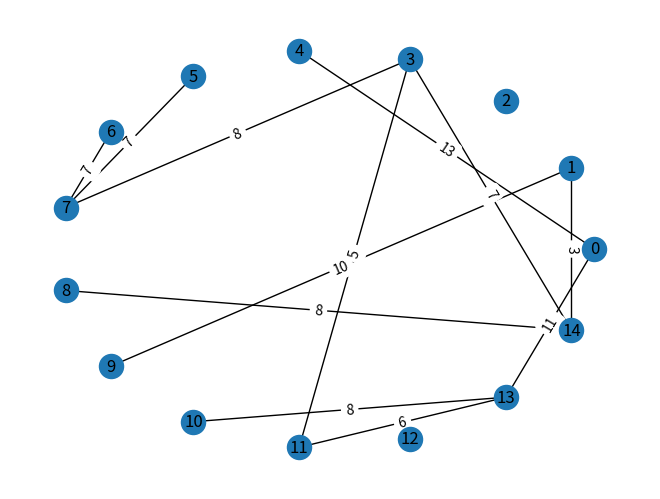

This figure's Python source:
import sys
import matplotlib.pyplot as plt
import networkx as nx
import random


def connect_dots_with_minimal_distance(matrix_with_distances, graph):
    minimal_distance = 0
    i_min, j_min = 0, 0

    for i in range(n):
        for j in range(i + 1, n):
            if minimal_distance > matrix_with_distances[i][j]:
                minimal_distance = matrix_with_distances[i][j]
                i_min, j_min = i, j

    graph[i_min][j_min] = minimal_distance
    graph[j_min][i_min] = minimal_distance

    matrix_with_distances[i_min][j_min] = sys.maxsize
    matrix_with_distances[j_min][i_min] = sys.maxsize

    selection = [0] * n
    selection[i_min] = 1
    selection[j_min] = 1
    return selection


def connect_all_in_selection(matrix_with_distances, graph, selection):
    minimal_distance = sys.maxsize
    i_min, j_min = 0, 0

    for i in range(n):
        if selection[i] == 1:
            for j in range(n):
                if selection[j] == 0:
                    if minimal_distance > matrix_with_distances[i][j]:
                        minimal_distance = matrix_with_distances[i][j]
                        i_min, j_min = i, j

    graph[i_min][j_min] = minimal_distance
    graph[j_min][i_min] = minimal_distance

    matrix_with_distances[i_min][j_min] = matrix_with_distances[j_min][i_min] = sys.maxsize
    selection[i_min] = selection[j_min] = 1


def delete_connection(graph):
    maximal_distance = 0
    i_max = j_max = 0
    for i in range(n):
        for j in range(i + 1, n):
            if graph[i][j] > maximal_distance:
                maximal_distance = graph[i][j]
                i_max, j_max = i, j
    graph[i_max][j_max] = graph[j_max][i_max] = 0


n, k = 15, 3

matrix_with_distances = [[0 for i in range(n)] for i in range(n)]
for i in range(0, n):
    for j in range(i + 1, n):
        matrix_with_distances[i][j] = random.randint(1, 100)
        matrix_with_distances[j][i] = matrix_with_distances[i][j]

graph = [[0 for i in range(n)] for j in range(n)]

selection = connect_dots_with_minimal_distance(matrix_with_distances, graph)

while 0 in selection:
    connect_all_in_selection(matrix_with_distances, graph, selection)

for i in range(k - 1):
    delete_connection(graph)

graph_for_drawing = nx.Graph(strict=False)
for i in range(0, n):
    graph_for_drawing.add_node(i)
for i in range(0, n):
    for j in range(0, n):
        if graph[i][j] == 0:
            continue
        graph_for_drawing.add_edge(i, j, weight=graph[i][j])
        graph[i][j] = graph[j][i] = 0
nx.draw_circular(graph_for_drawing, with_labels=True)
pos = nx.circular_layout(graph_for_drawing)
edge_labels = nx.get_edge_attributes(graph_for_drawing, 'weight')
nx.draw_networkx_edge_labels(graph_for_drawing, pos=pos, edge_labels=edge_labels)
plt.show()
